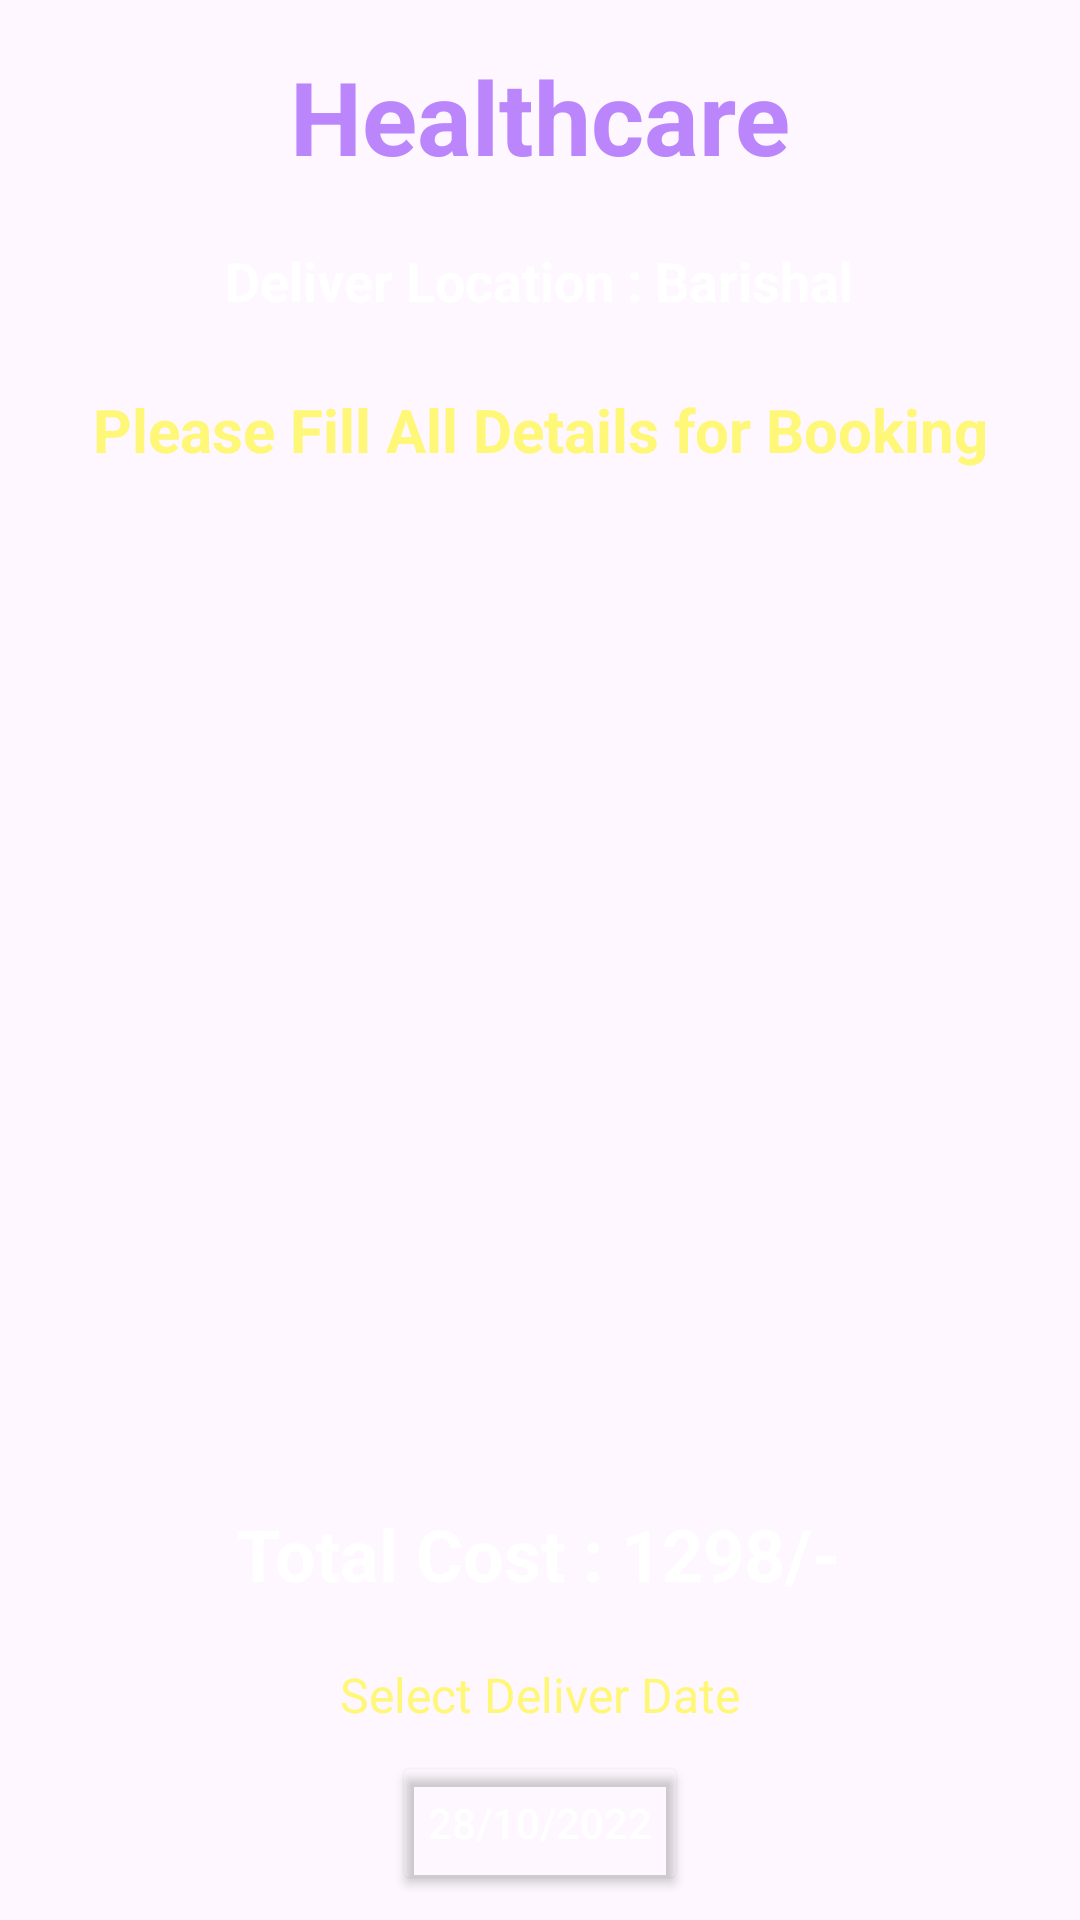

Write the Android layout XML for this screen, with the resource values it uses.
<!-- AndroidManifest.xml: application theme Theme.HelthCare -->
<!-- res/layout/activity_cart_buy_medicine.xml -->
<?xml version="1.0" encoding="utf-8"?>
<androidx.constraintlayout.widget.ConstraintLayout xmlns:android="http://schemas.android.com/apk/res/android"
    xmlns:app="http://schemas.android.com/apk/res-auto"
    xmlns:tools="http://schemas.android.com/tools"
    android:layout_width="match_parent"
    android:layout_height="match_parent"
    android:background="@drawable/background"
    tools:context=".Activity.CartBuyMedicineActivity">

    <TextView
        android:id="@+id/textViewBMCartTotalPrice"
        android:layout_width="wrap_content"
        android:layout_height="wrap_content"
        android:layout_marginTop="32dp"
        android:text="@string/total_cost_1298"
        android:textColor="@color/white"
        android:textSize="24sp"
        android:textStyle="bold"
        app:layout_constraintEnd_toEndOf="parent"
        app:layout_constraintHorizontal_bias="0.495"
        app:layout_constraintStart_toStartOf="parent"
        app:layout_constraintTop_toBottomOf="@+id/listViewBMCart" />

    <TextView
        android:id="@+id/textViewODTitle3"
        android:layout_width="wrap_content"
        android:layout_height="wrap_content"
        android:layout_marginTop="20dp"
        android:text="@string/deliver_location_kolhapur"
        android:textColor="@color/colorWhite"
        android:textSize="18sp"
        android:textStyle="bold"
        app:layout_constraintEnd_toEndOf="parent"
        app:layout_constraintHorizontal_bias="0.497"
        app:layout_constraintStart_toStartOf="parent"
        app:layout_constraintTop_toBottomOf="@+id/textView2" />

    <TextView
        android:id="@+id/textViewBMCartTitle"
        android:layout_width="wrap_content"
        android:layout_height="wrap_content"
        android:layout_marginTop="24dp"
        android:text="@string/please_fill_all_details_for_booking"
        android:textColor="@color/yellowLight"
        android:textSize="20sp"
        android:textStyle="bold"
        app:layout_constraintEnd_toEndOf="parent"
        app:layout_constraintStart_toStartOf="parent"
        app:layout_constraintTop_toBottomOf="@+id/textViewODTitle3" />

    <Button
        android:id="@+id/buttonBMCartCheckout"
        android:layout_width="185dp"
        android:layout_height="52dp"
        android:layout_marginTop="16dp"
        android:background="@drawable/btn_bg"
        android:backgroundTint="@android:color/holo_blue_bright"
        android:text="@string/checkout"
        android:textColor="@color/colorBlack"
        app:layout_constraintEnd_toEndOf="parent"
        app:layout_constraintHorizontal_bias="0.076"
        app:layout_constraintStart_toStartOf="parent"
        app:layout_constraintTop_toBottomOf="@+id/buttonBMCartDate" />

    <Button
        android:id="@+id/buttonBMCartBack"
        android:layout_width="wrap_content"
        android:layout_height="52dp"
        android:layout_marginTop="16dp"
        android:background="@drawable/btn_bg"
        android:backgroundTint="@android:color/holo_blue_bright"
        android:text="@string/back"
        android:textColor="@color/black"
        app:layout_constraintEnd_toEndOf="parent"
        app:layout_constraintHorizontal_bias="0.701"
        app:layout_constraintStart_toEndOf="@+id/buttonBMCartCheckout"
        app:layout_constraintTop_toBottomOf="@+id/buttonBMCartDate"
        tools:ignore="DuplicateSpeakableTextCheck" />

    <Button
        android:id="@+id/buttonBMCartDate"
        android:layout_width="wrap_content"
        android:layout_height="wrap_content"
        android:layout_marginTop="8dp"
        android:backgroundTint="@android:color/transparent"
        android:text="@string/_28_10_2022"
        android:textColor="@color/white"
        app:layout_constraintEnd_toEndOf="parent"
        app:layout_constraintStart_toStartOf="parent"
        app:layout_constraintTop_toBottomOf="@+id/textView3" />

    <TextView
        android:id="@+id/textView3"
        android:layout_width="wrap_content"
        android:layout_height="wrap_content"
        android:layout_marginTop="20dp"
        android:text="@string/select_deliver_date"
        android:textColor="@color/yellowLight"
        android:textSize="16sp"
        app:layout_constraintEnd_toEndOf="parent"
        app:layout_constraintStart_toStartOf="parent"
        app:layout_constraintTop_toBottomOf="@+id/textViewBMCartTotalPrice" />

    <TextView
        android:id="@+id/textView2"
        android:layout_width="wrap_content"
        android:layout_height="wrap_content"
        android:layout_marginTop="16dp"
        android:text="@string/_24x7_healthcare"
        android:textColor="@color/purple_200"
        android:textSize="34sp"
        android:textStyle="bold"
        app:layout_constraintEnd_toEndOf="parent"
        app:layout_constraintStart_toStartOf="parent"
        app:layout_constraintTop_toTopOf="parent" />

    <ListView
        android:id="@+id/listViewBMCart"
        android:layout_width="331dp"
        android:layout_height="289dp"
        android:layout_marginTop="24dp"
        app:layout_constraintEnd_toEndOf="parent"
        app:layout_constraintStart_toStartOf="parent"
        app:layout_constraintTop_toBottomOf="@+id/textViewBMCartTitle" />
</androidx.constraintlayout.widget.ConstraintLayout>
<!-- resources referenced by this layout -->
<resources>
  <color name="black">#000000</color>
  <color name="colorBlack">#000000</color>
  <color name="colorWhite">#FFFFFF</color>
  <color name="purple_200">#FFBB86FC</color>
  <color name="white">#FFFFFFFF</color>
  <color name="yellowLight">#fff777</color>
  <string name="_24x7_healthcare">Healthcare</string>
  <string name="_28_10_2022">28/10/2022</string>
  <string name="back">Back</string>
  <string name="checkout">CHECKOUT</string>
  <string name="deliver_location_kolhapur">Deliver Location : Barishal</string>
  <string name="please_fill_all_details_for_booking">Please Fill All Details for Booking</string>
  <string name="select_deliver_date">Select Deliver Date</string>
  <string name="total_cost_1298">Total Cost : 1298/-</string>
  <style name="Theme.HelthCare" parent="Base.Theme.HelthCare" />
  <style name="Base.Theme.HelthCare" parent="Theme.Material3.DayNight.NoActionBar">
          
          
      </style>
</resources>
